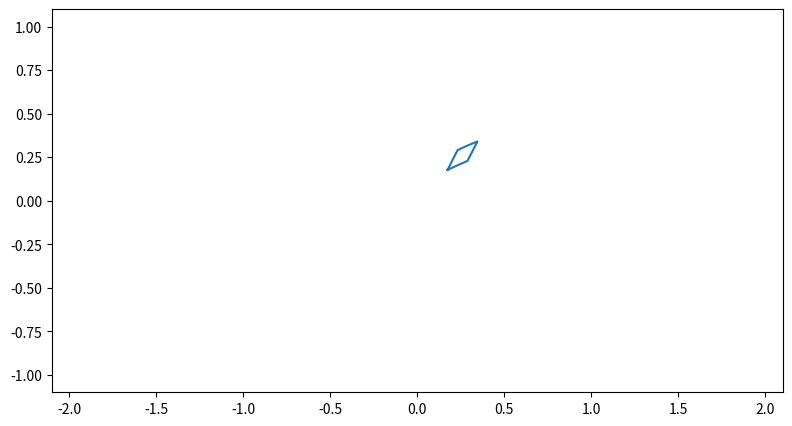

Source code (Python): (Note: this script raises an exception after producing the figure.)
import numpy as np
import matplotlib.pyplot as plt
from matplotlib.animation import FuncAnimation

# ダフィング方程式
# x' = y
# y' = x - x^3 + gamma cos(omega t)

gamma = 0.01
omega = 1.0

# 右辺
def f(t: float, x: np.ndarray):
    dx = np.empty_like(x)
    dx[..., 0] = x[..., 1]
    dx[..., 1] = x[..., 0] - x[..., 0]**3 + 0.01 * np.cos(t)
    return dx

# ルンゲ=クッタ法
def runge_kutta(t: float, x: np.ndarray, tau: float):
    k1 = f(t, x)
    k2 = f(t + tau/2, x + tau/2 * k1)
    k3 = f(t + tau/2, x + tau/2 * k2)
    k4 = f(t + tau, x + tau * k3)
    return x + tau/6 * (k1 + 2*k2 + 2*k3 + k4)

# 長方形上の点群
n: int = 300000
x0 = 0.1 * np.ones((4*n + 1, 2))
x0[0:n+1, 0] += np.linspace(0, 0.1, n+1)
x0[n+1:3*n+1, 0] += 0.1
x0[n:2*n+1, 1] += np.linspace(0, 0.1, n+1)
x0[2*n+1:, 1] += 0.1
x0[2*n:3*n+1, 0] += np.linspace(0, -0.1, n+1)
x0[3*n:, 1] += np.linspace(0, -0.1, n+1)
npts = len(x0)

# 時間刻み
tau = 5.0e-3
N = 4000

# アニメーションのフレーム生成時の時間刻み数
step = 10
# アニメーションのフレーム生成
def frame_generator():
    x = x0.copy()
    t = 0.0
    # 初期値
    yield x
    for k in range(N):
        x = runge_kutta(t, x, tau)
        t += tau
        if (k + 1) % step == 0:
            yield x
# アニメーション作成の準備
fig, ax = plt.subplots(figsize=(8, 5))
fig.tight_layout()
ax.set_aspect("equal")
ax.set_xlim(-2.1, 2.1)
ax.set_ylim(-1.1, 1.1)

line, = ax.plot([], [], color="tab:blue")

def init():
    line.set_data([], [])
    return line,


def update(x):
    line.set_data(x[:, 0], x[:, 1])
    return line,

# アニメーション作成
num_frames = N // step + 1
ani = FuncAnimation(
    fig,
    update,
    frames = frame_generator,
    init_func = init,
    interval = 10,
    blit = True,
    cache_frame_data = False,
    save_count = num_frames
)
# 出力
ani.save("test.mp4", writer="ffmpeg", fps=60)
# plt.show()
